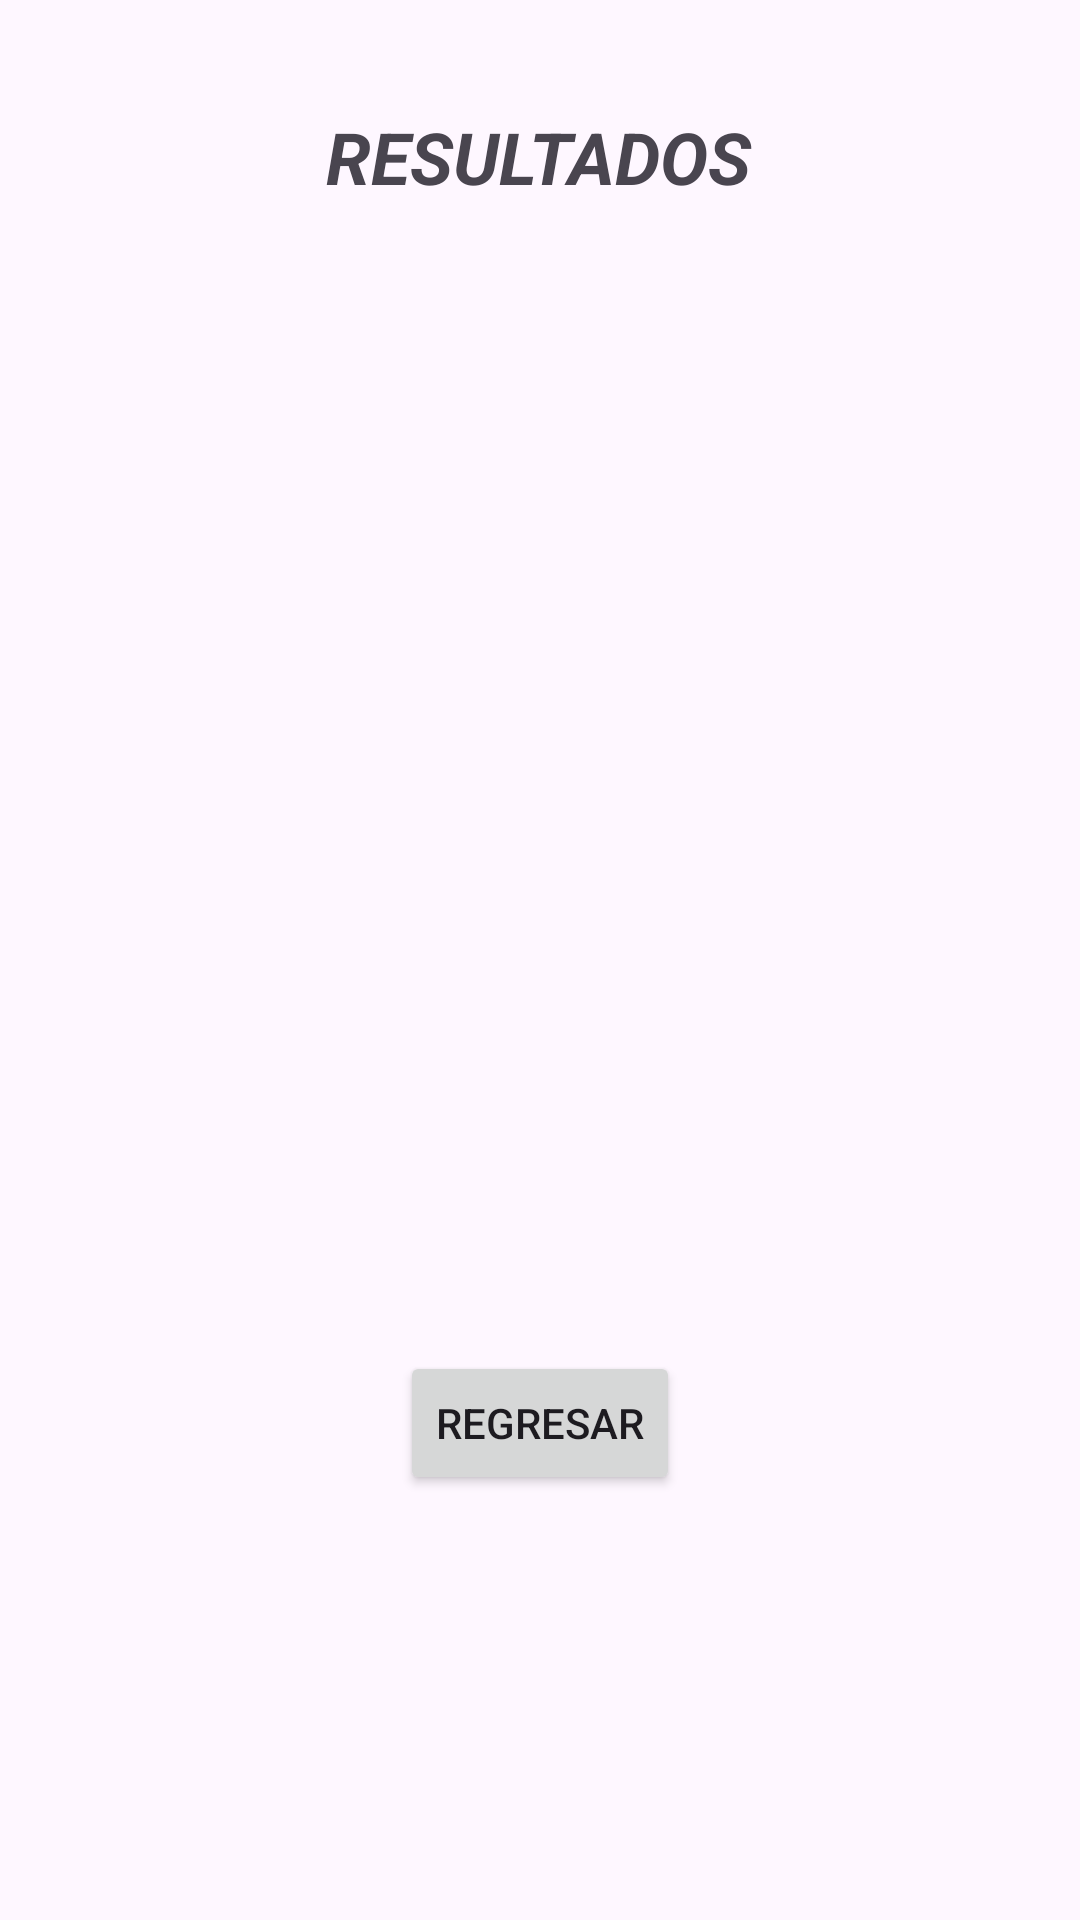

Produce the Android XML layout that renders to this screen, including the resource entries it uses.
<!-- AndroidManifest.xml: application theme Theme.Clinica_Proyect -->
<!-- res/layout/activity_frm_covid_view.xml -->
<?xml version="1.0" encoding="utf-8"?>
<androidx.constraintlayout.widget.ConstraintLayout xmlns:android="http://schemas.android.com/apk/res/android"
    xmlns:app="http://schemas.android.com/apk/res-auto"
    xmlns:tools="http://schemas.android.com/tools"
    android:layout_width="match_parent"
    android:layout_height="match_parent"
    tools:context=".FrmCovidViewActivity">

    <TextView
        android:id="@+id/textView4"
        android:layout_width="wrap_content"
        android:layout_height="wrap_content"
        android:layout_marginTop="36dp"
        android:text="RESULTADOS"
        android:textSize="24sp"
        android:textStyle="bold|italic"
        app:layout_constraintEnd_toEndOf="parent"
        app:layout_constraintHorizontal_bias="0.498"
        app:layout_constraintStart_toStartOf="parent"
        app:layout_constraintTop_toTopOf="parent" />

    <TextView
        android:id="@+id/edtdatos"
        android:layout_width="320dp"
        android:layout_height="350dp"
        android:layout_marginTop="16dp"
        app:layout_constraintEnd_toEndOf="parent"
        app:layout_constraintHorizontal_bias="0.47"
        app:layout_constraintStart_toStartOf="parent"
        app:layout_constraintTop_toBottomOf="@+id/textView4" />

    <Button
        android:id="@+id/btn_regresa_covid"
        android:layout_width="wrap_content"
        android:layout_height="wrap_content"
        android:layout_marginTop="16dp"
        android:text="Regresar"
        app:layout_constraintEnd_toEndOf="parent"
        app:layout_constraintStart_toStartOf="parent"
        app:layout_constraintTop_toBottomOf="@+id/edtdatos" />

</androidx.constraintlayout.widget.ConstraintLayout>
<!-- resources referenced by this layout -->
<resources>
  <style name="Theme.Clinica_Proyect" parent="Base.Theme.Clinica_Proyect" />
  <style name="Base.Theme.Clinica_Proyect" parent="Theme.Material3.DayNight.NoActionBar">
          
          
      </style>
</resources>
